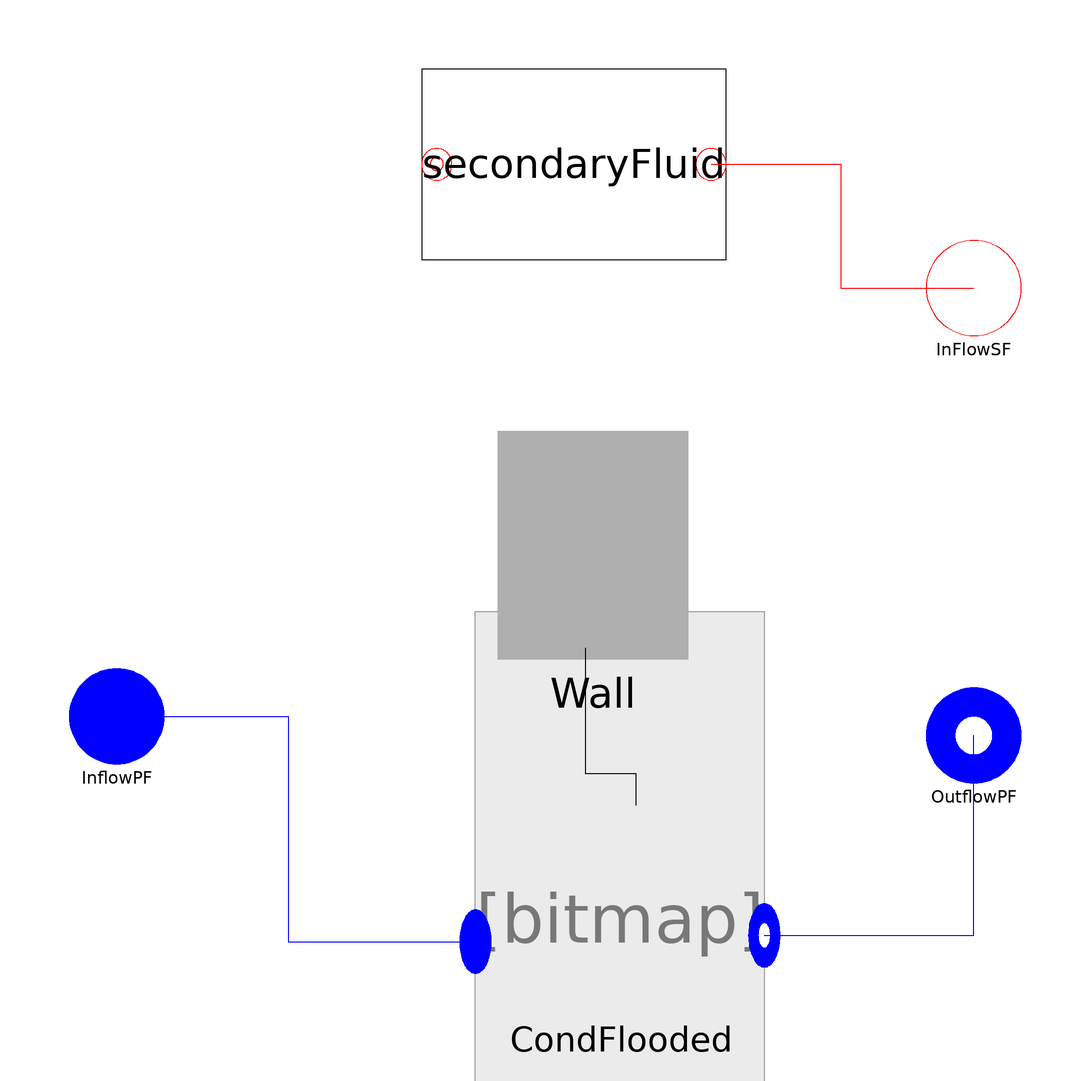

The component connection diagram of the Modelica model below, drawn from its own Placement and Line annotations.

model CondFwInc
replaceable package Medium =
      ThermoCycle.Media.DummyFluid constrainedby
    Modelica.Media.Interfaces.PartialMedium
    annotation (choicesAllMatching = true);

    /* Components */

  Incompressible.CondFloodedInc
    CondFlooded(
    redeclare package Medium = Medium,
    AA=AA,
    YY=YY,
    Ltotal=Ltotal,
    Mdotnom=Mdotnom,
    UnomSC=UnomSC,
    UnomTP=UnomTP,
    eps_NTU=epsNTU_pf,
    pstart=pstart,
    hstartSC=hstartSC,
    lstartSC=lstartSC,
    lstartTP=lstartTP,
    hstartTP=hstartTP,
    VoidFraction=VoidFraction,
    VoidF=VoidF)
    annotation (Placement(transformation(extent={{-22,-98},{38,-58}})));
  ThermoCycle.Interfaces.Fluid.FlangeA InflowPF(redeclare package Medium = Medium)
    annotation (Placement(transformation(extent={{-108,-46},{-88,-26}}),
        iconTransformation(extent={{-108,-46},{-88,-26}})));
  ThermoCycle.Interfaces.Fluid.FlangeB OutflowPF(redeclare package Medium = Medium)
    annotation (Placement(transformation(extent={{72,-50},{92,-30}}),
        iconTransformation(extent={{72,-50},{92,-30}})));
  SecondaryFluid.SecondaryFluid secondaryFluid(
    Usf=Unomsf,
    AA=AA,
    YY=YY,
    L_total=Ltotal,
    Tstart=Tstartsf,
    n=nCV,
    DTstart=DTstartsf,
    eps_NTU=epsNTU_sf)
    annotation (Placement(transformation(extent={{-34,60},{30,100}})));
  ThermoCycle.Components.Units.HeatExchangers.MB_HX.Components.Wall.wall Wall(
    cp_w=cpw,
    L_total=Ltotal,
    M_w=Mw,
    TstartWall=TstartWall,
    n=2) annotation (Placement(transformation(extent={{-18,-24},{22,24}})));
  ThermoCycle.Interfaces.Fluid.Flange_Cdot InFlowSF
    annotation (Placement(transformation(extent={{72,44},{92,64}}),
        iconTransformation(extent={{72,44},{92,64}})));

/* GEOMETRIES */
 final parameter Integer  nCV= 2;
parameter Modelica.SIunits.Area AA = 0.0019 "Channel cross section";
parameter Modelica.SIunits.Length YY "Channel perimeter";
parameter Modelica.SIunits.Length Ltotal=500
    "Total length of the heat exchanger";

parameter Boolean VoidFraction = true
    "Set to true to calculate the void fraction to false to keep it constant";
    parameter Real VoidF = 0.8 "Constantat void fraction" annotation (Dialog(enable= not VoidFraction));

    /* WALL */
parameter Modelica.SIunits.SpecificHeatCapacity cpw
    "Specific heat capacity (constant)"                                                       annotation(Dialog(group="Metal Wall",__Dymola_label="Cp wall:"));
    parameter Modelica.SIunits.Mass Mw "Total mass flow of the wall" annotation(Dialog(group="Metal Wall",__Dymola_label="Mass wall:"));

  /* BOOLEAN */
parameter Boolean epsNTU_sf = false "SF-wall :If True use eps-NTU " annotation (Dialog(group = "Heat transfer"));
parameter Boolean epsNTU_pf = false "PF-wall :If True use eps-NTU  " annotation (Dialog(group = "Heat transfer"));
parameter Boolean counterCurrent = true
    "If true countercurrent - PARALLEL FLOW NOT STABLE";

    /* HEAT TRANSFER */
parameter Modelica.SIunits.MassFlowRate Mdotnom=0 "Nominal fluid flow rate" annotation (Dialog(group = "Heat transfer"));
parameter Modelica.SIunits.CoefficientOfHeatTransfer UnomSC=2500
    "SC - Nominal heat transfer coefficient"                                                annotation (Dialog(group = "Heat transfer"));
parameter Modelica.SIunits.CoefficientOfHeatTransfer UnomTP=9000
    "TP - Nominal heat transfer coefficient"                                                annotation (Dialog(group = "Heat transfer"));
parameter Modelica.SIunits.CoefficientOfHeatTransfer Unomsf=1000
    "TP - Nominal heat transfer coefficient"                                                annotation (Dialog(group = "Heat transfer"));

/* INITIAL VALUES */
parameter Modelica.SIunits.Pressure pstart=6e6 "Fluid pressure start value"
    annotation (Dialog(tab="Initialization"));
parameter Medium.SpecificEnthalpy hstartTP=1E5 "TP: Start value of enthalpy"
    annotation (Dialog(tab="Initialization"));
parameter Modelica.SIunits.Length lstartTP=1 "TP:Start value of length"
    annotation (Dialog(tab="Initialization"));

parameter Medium.SpecificEnthalpy hstartSC=1E5 "SC: Start value of enthalpy"
    annotation (Dialog(tab="Initialization"));
parameter Modelica.SIunits.Length lstartSC=1 "SC:Start value of length"
    annotation (Dialog(tab="Initialization"));

    /* initialization wall */
parameter Modelica.SIunits.Temperature TstartWall[nCV]
    "Start temperature of the wall"                                                        annotation (Dialog(tab="Initialization",group= "Wall"));
parameter Boolean SteadyStateWall = false
    "If true set Twall to zero during initialization"                                      annotation (Dialog(tab="Initialization",group= "Wall"));

    /* initialization secondary fluid */
parameter Modelica.SIunits.Temperature Tstartsf
    "Start value for average temperature of inlet cell" annotation (Dialog(tab="Initialization",group= "Secondary fluid"));
parameter Modelica.SIunits.Temperature DTstartsf
    "Delta T to initialize second and third volume average temperature" annotation (Dialog(tab="Initialization",group= "Secondary fluid"));

    /* Steady state working fluid */
parameter Medium.SpecificEnthalpy h_pf_out = 1E5
    "Outlet enthalpy of the primary fluid"                                                 annotation(Dialog(tab="Initialization", enable= Set_h_pf_out, group= "Primary fluid"));
parameter Boolean SteadyStatePF = false
    "If true set length and h_out derivative of PF to zero"                                     annotation(Dialog(tab="Initialization",group= "Primary fluid"));
parameter Boolean Set_h_pf_out = false
    "If true set PF outlet enthalpy during initialization equal to h_pf_out"                annotation(Dialog(tab="Initialization",group= "Primary fluid"));

equation
    /* If statement to allow parallel or counter current structure*/
if counterCurrent then
connect( Wall.QmbOut, secondaryFluid.mbIn[nCV:-1:1]);
else
  connect(Wall.QmbOut, secondaryFluid.mbIn);
end if;
  connect(secondaryFluid.InFlow_sf, InFlowSF) annotation (Line(
      points={{26.8,80},{54,80},{54,54},{82,54}},
      color={255,0,0},
      smooth=Smooth.None));

initial equation
  if SteadyStateWall then
    der(Wall.Tw) = {0,0};
  end if;
if SteadyStatePF then
    der(CondFlooded.volumeTP.ll) = 0;
    der(CondFlooded.volumeSC.h_b) = 0;
  end if;
  if Set_h_pf_out then
    CondFlooded.volumeSC.h_b = h_pf_out;
  end if;
public
  record SummaryClass
    replaceable Arrays T_profile;
     record Arrays
     Modelica.SIunits.Temperature[6] Twf;
     Modelica.SIunits.Temperature[6] Tw;
     Modelica.SIunits.Temperature[6] Tsf;
     end Arrays;
     Modelica.SIunits.Length[6] l_cell;
     Modelica.SIunits.Power Qwf;
     Modelica.SIunits.Power Qsf;
  end SummaryClass;
  SummaryClass Summary(T_profile(Twf = CondFlooded.Summary.T_profile.T_cell[:],Tw= Wall.Summary.T_profile.T_cell[:], Tsf = secondaryFluid.Summary.T_profile.T_cell[:]),l_cell = CondFlooded.Summary.l_cell[:],Qwf = CondFlooded.Summary.Qtot,Qsf = secondaryFluid.Summary.Qtot);

equation
  connect(Wall.QmbIn, CondFlooded.mbOut) annotation (Line(
      points={{0.4,-21.6},{0.4,-48},{11,-48},{11,-54.6667}},
      color={0,0,0},
      smooth=Smooth.None));
  connect(InflowPF, CondFlooded.InFlow) annotation (Line(
      points={{-98,-36},{-62,-36},{-62,-83.3333},{-22.6667,-83.3333}},
      color={0,0,255},
      smooth=Smooth.None));
  connect(CondFlooded.OutFlow, OutflowPF) annotation (Line(
      points={{38,-82},{82,-82},{82,-40}},
      color={0,0,255},
      smooth=Smooth.None));
  annotation (Diagram(coordinateSystem(preserveAspectRatio=false, extent={{-100,
            -100},{100,100}}),
                        graphics),Icon(coordinateSystem(extent={{-100,-60},{80,
            80}},  preserveAspectRatio=false),
                                     graphics={
                               Bitmap(extent={{-100,110},{82,-94}}, fileName="modelica://ThermoCycle/Resources/Images/MB/Cond_F.png")}));
end CondFwInc;